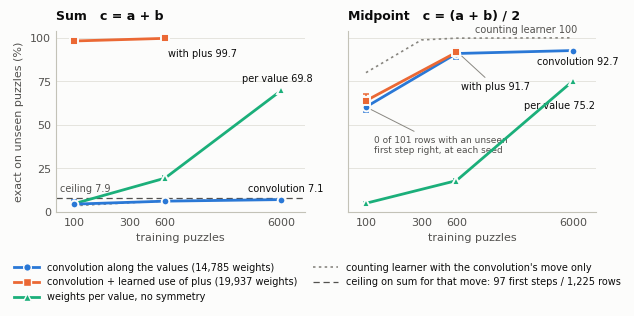

Source code (Python):
#!/usr/bin/env python3
"""Thesis figure: sum and midpoint under the value axis's convolution, with and without `plus` (outline figure 15).

Rule twins, rows of 3, values 0-50; exact % on the test rule, unseen puzzles 6300-7299. At 100 and 600 puzzles the
points are means of three seeds and the whiskers one sd (docs/ARITHMETIC.md, "Three seeds"; analysis/twins_seeds.py);
at 6000 one run ("Result"). Counting learners: "What a built-in move does" (analysis/rule_orbits.py). The ceiling is 97 first steps over 1,225 rows: the most any answer
chosen by the first step can get on sum.

    python3 analysis/twins_figure.py            # writes docs/figures/twins_sum_midpoint.{png,pdf}
Any Python with matplotlib (the base Anaconda on RCI has it; pynl does not).
"""
import os

import matplotlib
matplotlib.use("Agg")
import matplotlib.pyplot as plt

OUT = "docs/figures/twins_sum_midpoint"
SURFACE, INK, INK2, MUTED, GRID, AXIS = "#fcfcfb", "#0b0b0b", "#52514e", "#898781", "#e1e0d9", "#c3c2b7"
BLUE, ORANGE, AQUA = "#2a78d6", "#eb6834", "#1baf7a"       # categorical slots 1-3, validated all-pairs (light)

N3 = [100, 600, 6000]
DATA = {   # rule -> series -> (puzzles, exact %)
    "sum": {
        "conv": (N3, [4.5, 6.2, 7.1]),
        "plus": ([100, 600], [98.2, 99.7]),
        "pervalue": (N3, [4.8, 19.4, 69.8]),
        "learner": ([100, 300, 600, 6000], [3.6, 5.3, 6.3, 7.3]),
    },
    "midpoint": {
        "conv": (N3, [60.3, 91.0, 92.7]),
        "plus": ([100, 600], [63.9, 91.7]),
        "pervalue": (N3, [5.0, 18.0, 75.2]),
        "learner": ([100, 300, 600, 6000], [80.0, 98.8, 99.8, 100.0]),
    },
}
SD = {      # rule -> series -> sd over seeds 1-3 at 100 and 600 puzzles
    "sum": {"conv": [2.3, 0.8], "plus": [0.8, 0.4], "pervalue": [0.6, 1.1]},
    "midpoint": {"conv": [2.7, 3.4], "plus": [3.9, 1.8], "pervalue": [0.5, 0.9]},
}
SERIES = {   # key -> (legend label, colour, marker)
    "conv": ("convolution along the values (14,785 weights)", BLUE, "o"),
    "plus": ("convolution + learned use of plus (19,937 weights)", ORANGE, "s"),
    "pervalue": ("weights per value, no symmetry", AQUA, "^"),
}
CEILING = 100 * 97 / 1225   # 7.9


def main():
    plt.rcParams.update({"font.family": "DejaVu Sans", "font.size": 8, "axes.edgecolor": AXIS, "axes.linewidth": 0.8,
                         "xtick.color": MUTED, "ytick.color": MUTED, "xtick.labelcolor": INK2, "ytick.labelcolor": INK2,
                         "axes.labelcolor": INK2, "text.color": INK})
    fig, axes = plt.subplots(1, 2, figsize=(6.3, 3.1), sharey=True, facecolor=SURFACE)
    titles = {"sum": "Sum   c = a + b", "midpoint": "Midpoint   c = (a + b) / 2"}
    for ax, rule in zip(axes, ("sum", "midpoint")):
        d = DATA[rule]
        ax.set_facecolor(SURFACE)
        ax.set_xscale("log")
        ax.set_xlim(70, 9500)
        ax.set_ylim(0, 104)
        ax.set_xticks([100, 300, 600, 6000])
        ax.set_xticklabels(["100", "300", "600", "6000"])
        ax.minorticks_off()
        ax.set_yticks([0, 25, 50, 75, 100])
        ax.grid(axis="y", color=GRID, linewidth=0.6)
        ax.set_axisbelow(True)
        for s in ("top", "right"):
            ax.spines[s].set_visible(False)
        ax.tick_params(length=0, pad=4)
        ax.set_title(titles[rule], loc="left", fontsize=9, color=INK, pad=8, fontweight="bold")
        ax.set_xlabel("training puzzles")

        x, y = d["learner"]                                       # reference: the convolution's move, no network
        ax.plot(x, y, color=MUTED, linewidth=1.2, linestyle=(0, (1.5, 2)), zorder=2)
        for k in ("pervalue", "conv", "plus"):
            x, y = d[k]
            _, c, m = SERIES[k]
            ax.errorbar(x[:2], y[:2], yerr=SD[rule][k], fmt="none", ecolor=c, elinewidth=1.1, capsize=2.5,
                        capthick=1.1, zorder=3)
            ax.plot(x, y, color=c, linewidth=2, marker=m, markersize=5.5, markeredgecolor=SURFACE,
                    markeredgewidth=1.4, solid_capstyle="round", solid_joinstyle="round", zorder=4)

        if rule == "sum":
            ax.axhline(CEILING, color=INK2, linewidth=0.9, linestyle=(0, (5, 3)), zorder=2)
            ax.text(75, CEILING + 2.5, f"ceiling {CEILING:.1f}", fontsize=7, color=INK2, va="bottom")
            ax.text(6600, CEILING + 2.5, "convolution 7.1", fontsize=7, color=INK, va="bottom", ha="center")
            ax.text(640, 99.7 - 6, "with plus 99.7", fontsize=7, color=INK, va="top")
            ax.text(5600, 69.8 + 4, "per value 69.8", fontsize=7, color=INK, va="bottom", ha="center")
        else:
            ax.text(6600, 100 + 1.5, "counting learner 100", fontsize=7, color=INK2, va="bottom", ha="right")
            ax.text(6600, 92.7 - 3.5, "convolution 92.7", fontsize=7, color=INK, va="top", ha="center")
            ax.annotate("with plus 91.7", xy=(640, 90.6), xytext=(1300, 70), fontsize=7, color=INK, ha="center",
                        arrowprops=dict(arrowstyle="-", color=MUTED, linewidth=0.7))
            ax.text(9300, 61, "per value 75.2", fontsize=7, color=INK, va="center", ha="right")
            ax.annotate("0 of 101 rows with an unseen\nfirst step right, at each seed", xy=(100, 60.3), xytext=(118, 34),
                        fontsize=6.5, color=INK2, arrowprops=dict(arrowstyle="-", color=MUTED, linewidth=0.7))
    axes[0].set_ylabel("exact on unseen puzzles (%)")

    handles = [plt.Line2D([], [], color=c, linewidth=2, marker=m, markersize=5.5, markeredgecolor=SURFACE)
               for _, c, m in SERIES.values()]
    labels = [lab for lab, _, _ in SERIES.values()]
    handles += [plt.Line2D([], [], color=MUTED, linewidth=1.2, linestyle=(0, (1.5, 2)))]
    labels += ["counting learner with the convolution's move only"]
    handles += [plt.Line2D([], [], color=INK2, linewidth=0.9, linestyle=(0, (5, 3)))]
    labels += ["ceiling on sum for that move: 97 first steps / 1,225 rows"]
    fig.legend(handles, labels, loc="lower center", ncol=2, frameon=False, fontsize=7, handlelength=2.6,
               columnspacing=1.6, bbox_to_anchor=(0.5, -0.01))
    fig.tight_layout(rect=(0, 0.17, 1, 1), w_pad=2.0)
    os.makedirs(os.path.dirname(OUT), exist_ok=True)
    for ext in ("png", "pdf"):
        fig.savefig(f"{OUT}.{ext}", dpi=220, facecolor=SURFACE)
    print(f"wrote {OUT}.png and {OUT}.pdf")


if __name__ == "__main__":
    main()
